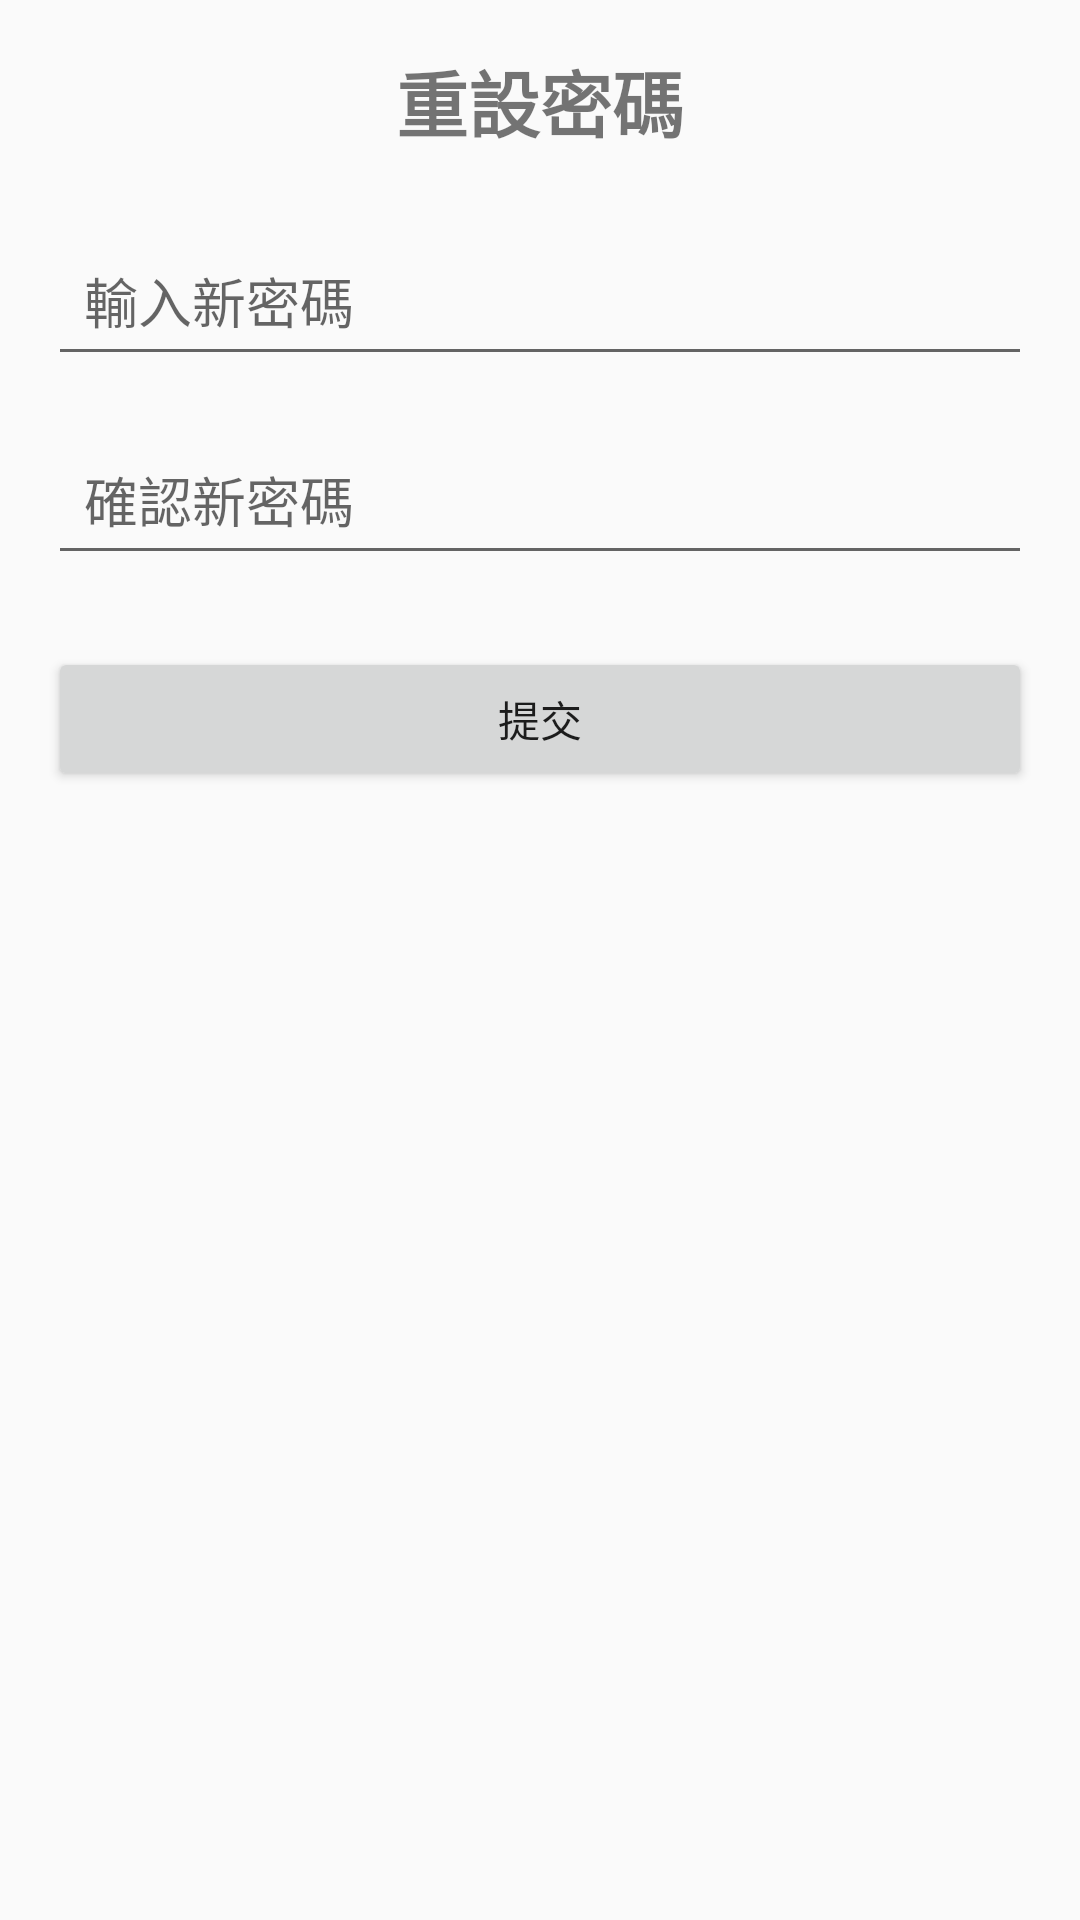

Produce the Android XML layout that renders to this screen, including the resource entries it uses.
<!-- AndroidManifest.xml: application theme AppTheme -->
<!-- res/layout/activity_reset_password.xml -->
<?xml version="1.0" encoding="utf-8"?>
<LinearLayout xmlns:android="http://schemas.android.com/apk/res/android"
    android:layout_width="match_parent"
    android:layout_height="match_parent"
    android:orientation="vertical"
    android:padding="16dp">

    <TextView
        android:id="@+id/reset_password_title"
        android:layout_width="wrap_content"
        android:layout_height="wrap_content"
        android:text="重設密碼"
        android:textSize="24sp"
        android:textStyle="bold"
        android:layout_gravity="center"
        android:layout_marginBottom="24dp"/>

    <EditText
        android:id="@+id/new_password_input"
        android:layout_width="match_parent"
        android:layout_height="wrap_content"
        android:hint="輸入新密碼"
        android:inputType="textPassword"
        android:padding="12dp"
        android:layout_marginBottom="16dp"/>

    <EditText
        android:id="@+id/confirm_password_input"
        android:layout_width="match_parent"
        android:layout_height="wrap_content"
        android:hint="確認新密碼"
        android:inputType="textPassword"
        android:padding="12dp"
        android:layout_marginBottom="24dp"/>

    <Button
        android:id="@+id/reset_password_button"
        android:layout_width="match_parent"
        android:layout_height="wrap_content"
        android:text="提交"
        android:padding="12dp"/>
</LinearLayout>
<!-- resources referenced by this layout -->
<resources>
  <style name="AppTheme" parent="Theme.AppCompat.Light.DarkActionBar">
          
          <item name="colorPrimary">@color/colorPrimary</item>
          <item name="colorPrimaryDark">@color/colorPrimaryDark</item>
      </style>
  <color name="colorPrimary">#FFD700</color>
  <color name="colorPrimaryDark">#FDFCDD</color>
</resources>
